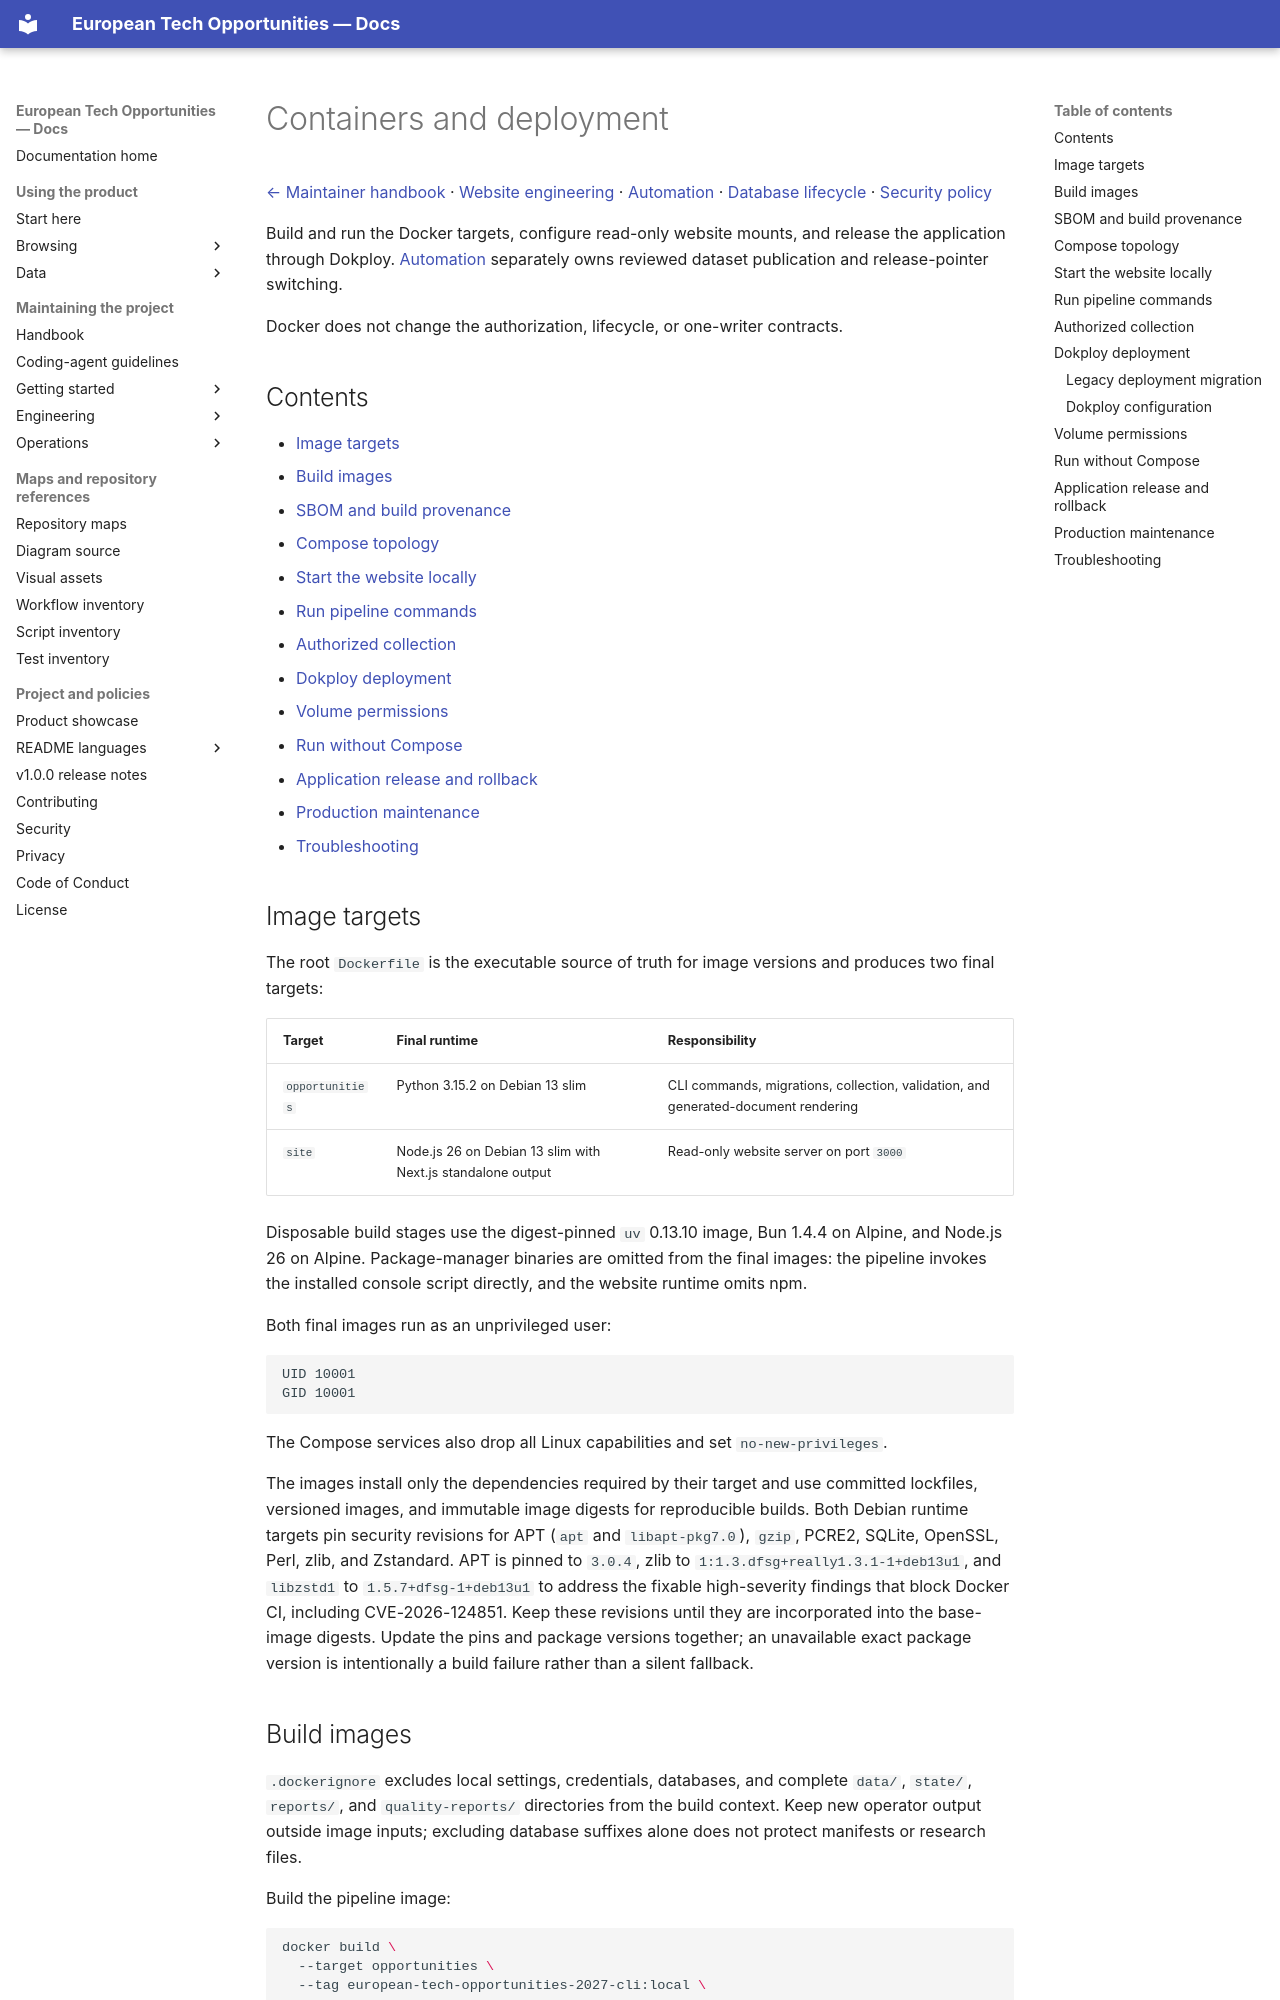

repository: simonesiega/european-tech-opportunities-2027 · page: maintainers/operations/deployment.html · generator: mkdocs

# Containers and deployment

[← Maintainer handbook](../README.md) · [Website engineering](../engineering/website.md) · [Automation](automation.md) · [Database lifecycle](database.md) · [Security policy](../../../SECURITY.md)

Build and run the Docker targets, configure read-only website mounts, and release the application through Dokploy. [Automation](automation.md#vps-deployment) separately owns reviewed dataset publication and release-pointer switching.

Docker does not change the authorization, lifecycle, or one-writer contracts.

## Contents

- [Image targets](#image-targets)
- [Build images](#build-images)
- [SBOM and build provenance](#sbom-and-build-provenance)
- [Compose topology](#compose-topology)
- [Start the website locally](#start-the-website-locally)
- [Run pipeline commands](#run-pipeline-commands)
- [Authorized collection](#authorized-collection)
- [Dokploy deployment](#dokploy-deployment)
- [Volume permissions](#volume-permissions)
- [Run without Compose](#run-without-compose)
- [Application release and rollback](#application-release-and-rollback)
- [Production maintenance](#production-maintenance)
- [Troubleshooting](#troubleshooting)

## Image targets

The root `Dockerfile` is the executable source of truth for image versions and produces two final targets:

| Target | Final runtime | Responsibility |
|---|---|---|
| `opportunities` | Python 3.15.2 on Debian 13 slim | CLI commands, migrations, collection, validation, and generated-document rendering |
| `site` | Node.js 26 on Debian 13 slim with Next.js standalone output | Read-only website server on port `3000` |

Disposable build stages use the digest-pinned `uv` 0.13.10 image, Bun 1.4.4 on Alpine, and Node.js 26 on Alpine. Package-manager binaries are omitted from the final images: the pipeline invokes the installed console script directly, and the website runtime omits npm.

Both final images run as an unprivileged user:

```text
UID 10001
GID 10001
```

The Compose services also drop all Linux capabilities and set `no-new-privileges`.

The images install only the dependencies required by their target and use committed lockfiles, versioned images, and immutable image digests for reproducible builds. Both Debian runtime targets pin security revisions for APT (`apt` and `libapt-pkg7.0`), `gzip`, PCRE2, SQLite, OpenSSL, Perl, zlib, and Zstandard. APT is pinned to `3.0.4`, zlib to `1:1.3.dfsg+really1.3.1-1+deb13u1`, and `libzstd1` to `1.5.7+dfsg-1+deb13u1` to address the fixable high-severity findings that block Docker CI, including CVE-2026-124851. Keep these revisions until they are incorporated into the base-image digests. Update the pins and package versions together; an unavailable exact package version is intentionally a build failure rather than a silent fallback.
